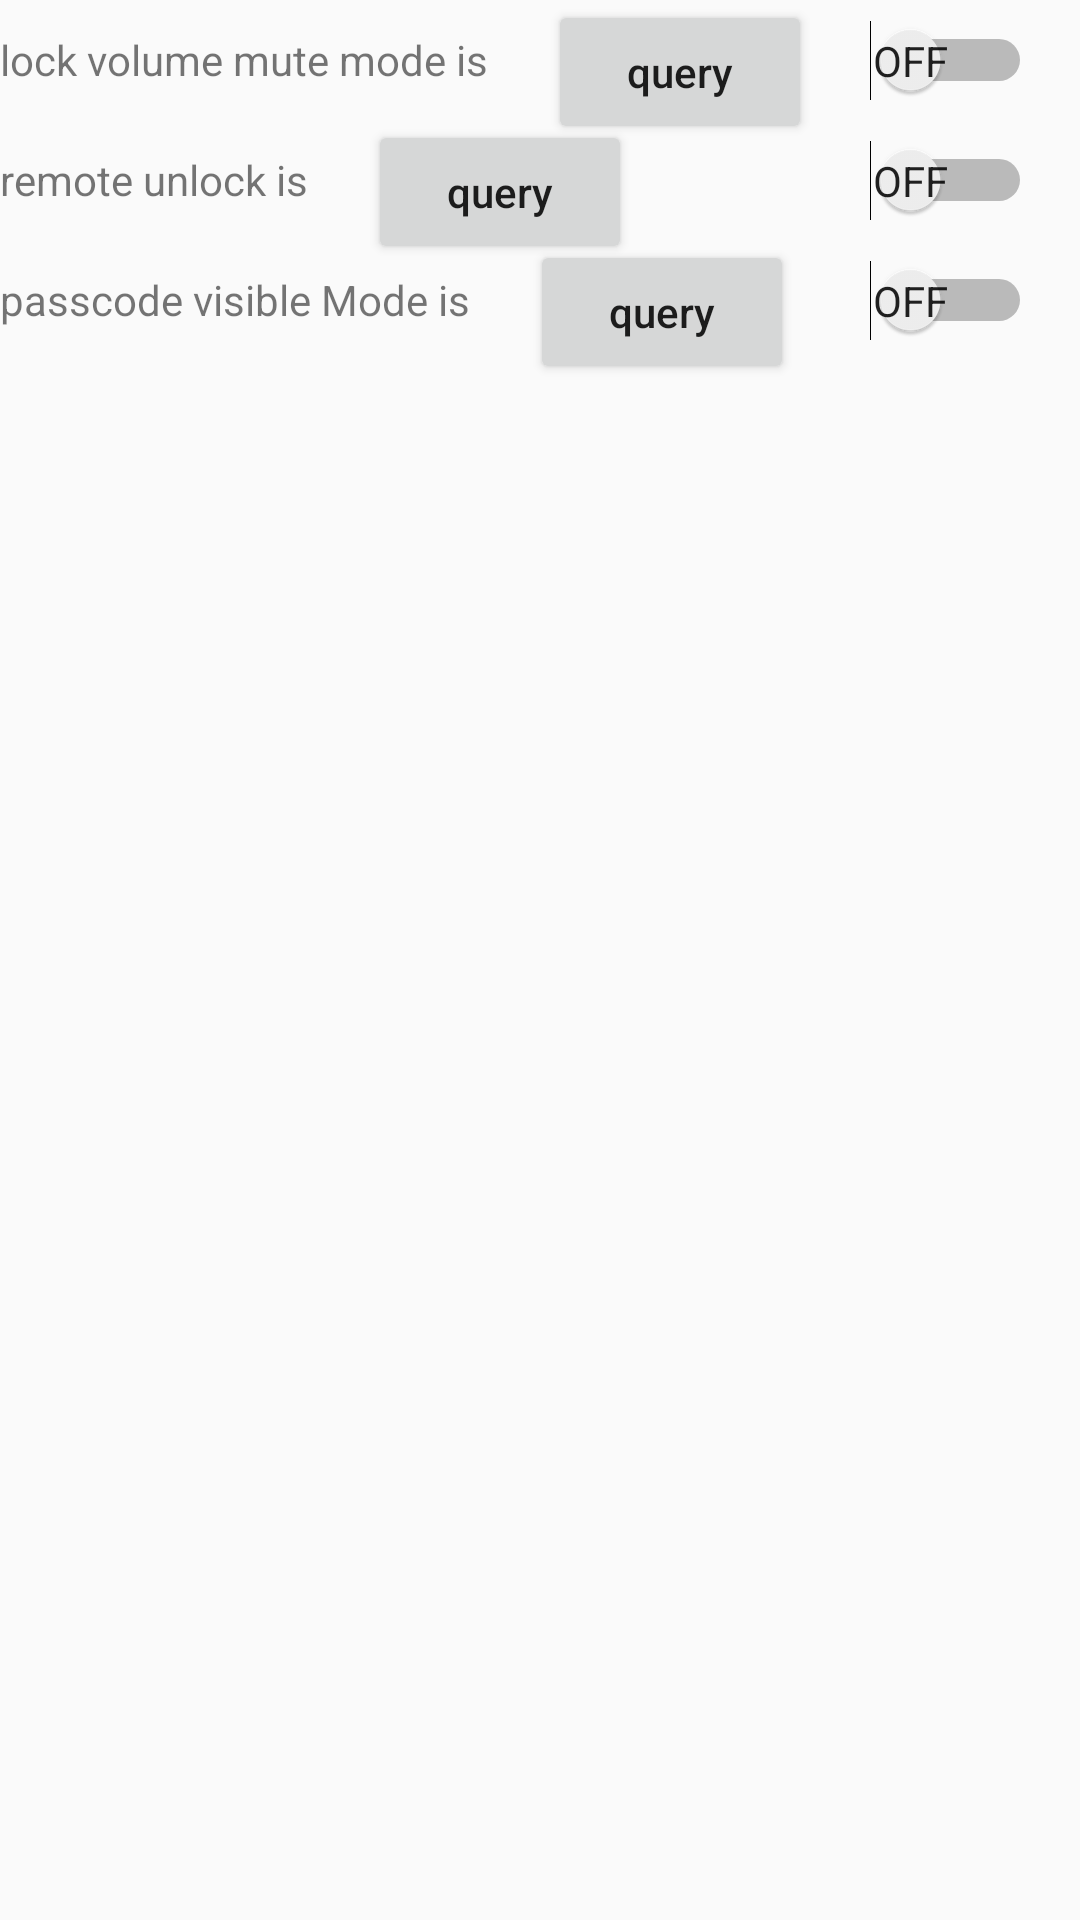

Layout XML and referenced resources for this Android screen:
<!-- AndroidManifest.xml: application theme AppTheme -->
<!-- res/layout/activity_enable_disable_some_lock_funcion.xml -->
<?xml version="1.0" encoding="utf-8"?>
<layout>
    <android.support.constraint.ConstraintLayout
        xmlns:android="http://schemas.android.com/apk/res/android"
        xmlns:app="http://schemas.android.com/apk/res-auto"
        xmlns:tools="http://schemas.android.com/tools"
        android:layout_width="match_parent"
        android:layout_height="match_parent"
        android:orientation="vertical"
        tools:context="example.demo.lock.EnableDisableSomeLockFuncionActivity">
        <TextView
            android:layout_width="wrap_content"
            android:layout_height="40dp"
            android:gravity="center_vertical"
            android:id="@+id/tv_lock_audio"
            android:text="@string/lock_mute_mode"/>
        <Button
            android:layout_width="wrap_content"
            android:layout_height="wrap_content"
            android:textAllCaps="false"
            app:layout_constraintLeft_toRightOf="@id/tv_lock_audio"
            android:layout_marginLeft="20dp"
            android:id="@+id/btn_get_mute_state"
            android:text="@string/query"
            />
         <Switch
             android:layout_width="wrap_content"
             android:layout_height="40dp"
             android:gravity="center"
             android:showText="true"
             app:layout_constraintRight_toRightOf="parent"
             android:layout_marginRight="16dp"
             android:enabled="true"
             android:id="@+id/sw_audio"/>
        <TextView
            android:layout_width="wrap_content"
            android:layout_height="40dp"
            android:gravity="center_vertical"
            android:id="@+id/tv_remote_unlock"
            app:layout_constraintTop_toBottomOf="@id/tv_lock_audio"
            android:text="@string/remote_unlock"/>
        <Button
            android:layout_width="wrap_content"
            android:layout_height="wrap_content"
            android:textAllCaps="false"
            app:layout_constraintLeft_toRightOf="@id/tv_remote_unlock"
            app:layout_constraintTop_toTopOf="@id/tv_remote_unlock"
            android:layout_marginLeft="20dp"
            android:id="@+id/btn_remote_unlock_state"
            android:text="@string/query"
            />
        <Switch
            android:layout_width="wrap_content"
            android:showText="true"
            android:layout_height="40dp"
            app:layout_constraintTop_toTopOf="@id/tv_remote_unlock"
            android:gravity="center"
            app:layout_constraintRight_toRightOf="parent"
            android:layout_marginRight="16dp"
            android:enabled="true"
            android:id="@+id/sw_remote_unlock"/>
        <TextView
            android:layout_width="wrap_content"
            android:layout_height="40dp"
            android:gravity="center_vertical"
            android:id="@+id/tv_passcode_visible"
            app:layout_constraintTop_toBottomOf="@id/tv_remote_unlock"
            android:text="@string/passcode_visible"/>
        <Button
            android:layout_width="wrap_content"
            android:layout_height="wrap_content"
            android:textAllCaps="false"
            app:layout_constraintLeft_toRightOf="@id/tv_passcode_visible"
            app:layout_constraintTop_toTopOf="@id/tv_passcode_visible"
            android:layout_marginLeft="20dp"
            android:id="@+id/btn_passcode_visible"
            android:text="@string/query"
            />
        <Switch
            android:layout_width="wrap_content"
            android:showText="true"
            android:layout_height="40dp"
            app:layout_constraintTop_toTopOf="@id/tv_passcode_visible"
            android:gravity="center"
            app:layout_constraintRight_toRightOf="parent"
            android:layout_marginRight="16dp"
            android:enabled="true"
            android:id="@+id/sw_passcode_visible"/>
    </android.support.constraint.ConstraintLayout>
</layout>
<!-- resources referenced by this layout -->
<resources>
  <string name="lock_mute_mode">lock volume mute mode is</string>
  <string name="passcode_visible">passcode visible Mode is</string>
  <string name="query">query</string>
  <string name="remote_unlock">remote unlock is</string>
  <style name="AppTheme" parent="Theme.AppCompat.Light.DarkActionBar">
          
          <item name="colorPrimary">@color/colorPrimary</item>
          <item name="colorPrimaryDark">@color/colorPrimaryDark</item>
          <item name="colorAccent">@color/colorAccent</item>
      </style>
  <color name="colorPrimary">#008577</color>
  <color name="colorPrimaryDark">#00574B</color>
  <color name="colorAccent">#D81B60</color>
</resources>
